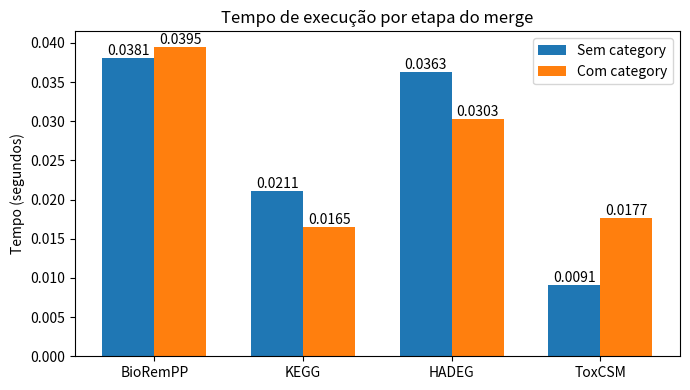

This chart was generated by the following Python code:
import matplotlib.pyplot as plt
import numpy as np

# Dados dos tempos (em segundos)
etapas = ['BioRemPP', 'KEGG', 'HADEG', 'ToxCSM']
tempos_sem_category = [0.0381, 0.0211, 0.0363, 0.0091]
tempos_com_category = [0.0395, 0.0165, 0.0303, 0.0177]

x = np.arange(len(etapas))
width = 0.35

fig, ax = plt.subplots(figsize=(7, 4))
bars1 = ax.bar(x - width/2, tempos_sem_category, width, label='Sem category')
bars2 = ax.bar(x + width/2, tempos_com_category, width, label='Com category')

ax.set_ylabel('Tempo (segundos)')
ax.set_title('Tempo de execução por etapa do merge')
ax.set_xticks(x)
ax.set_xticklabels(etapas)
ax.legend()
ax.bar_label(bars1, fmt='%.4f')
ax.bar_label(bars2, fmt='%.4f')

plt.tight_layout()
plt.show()
